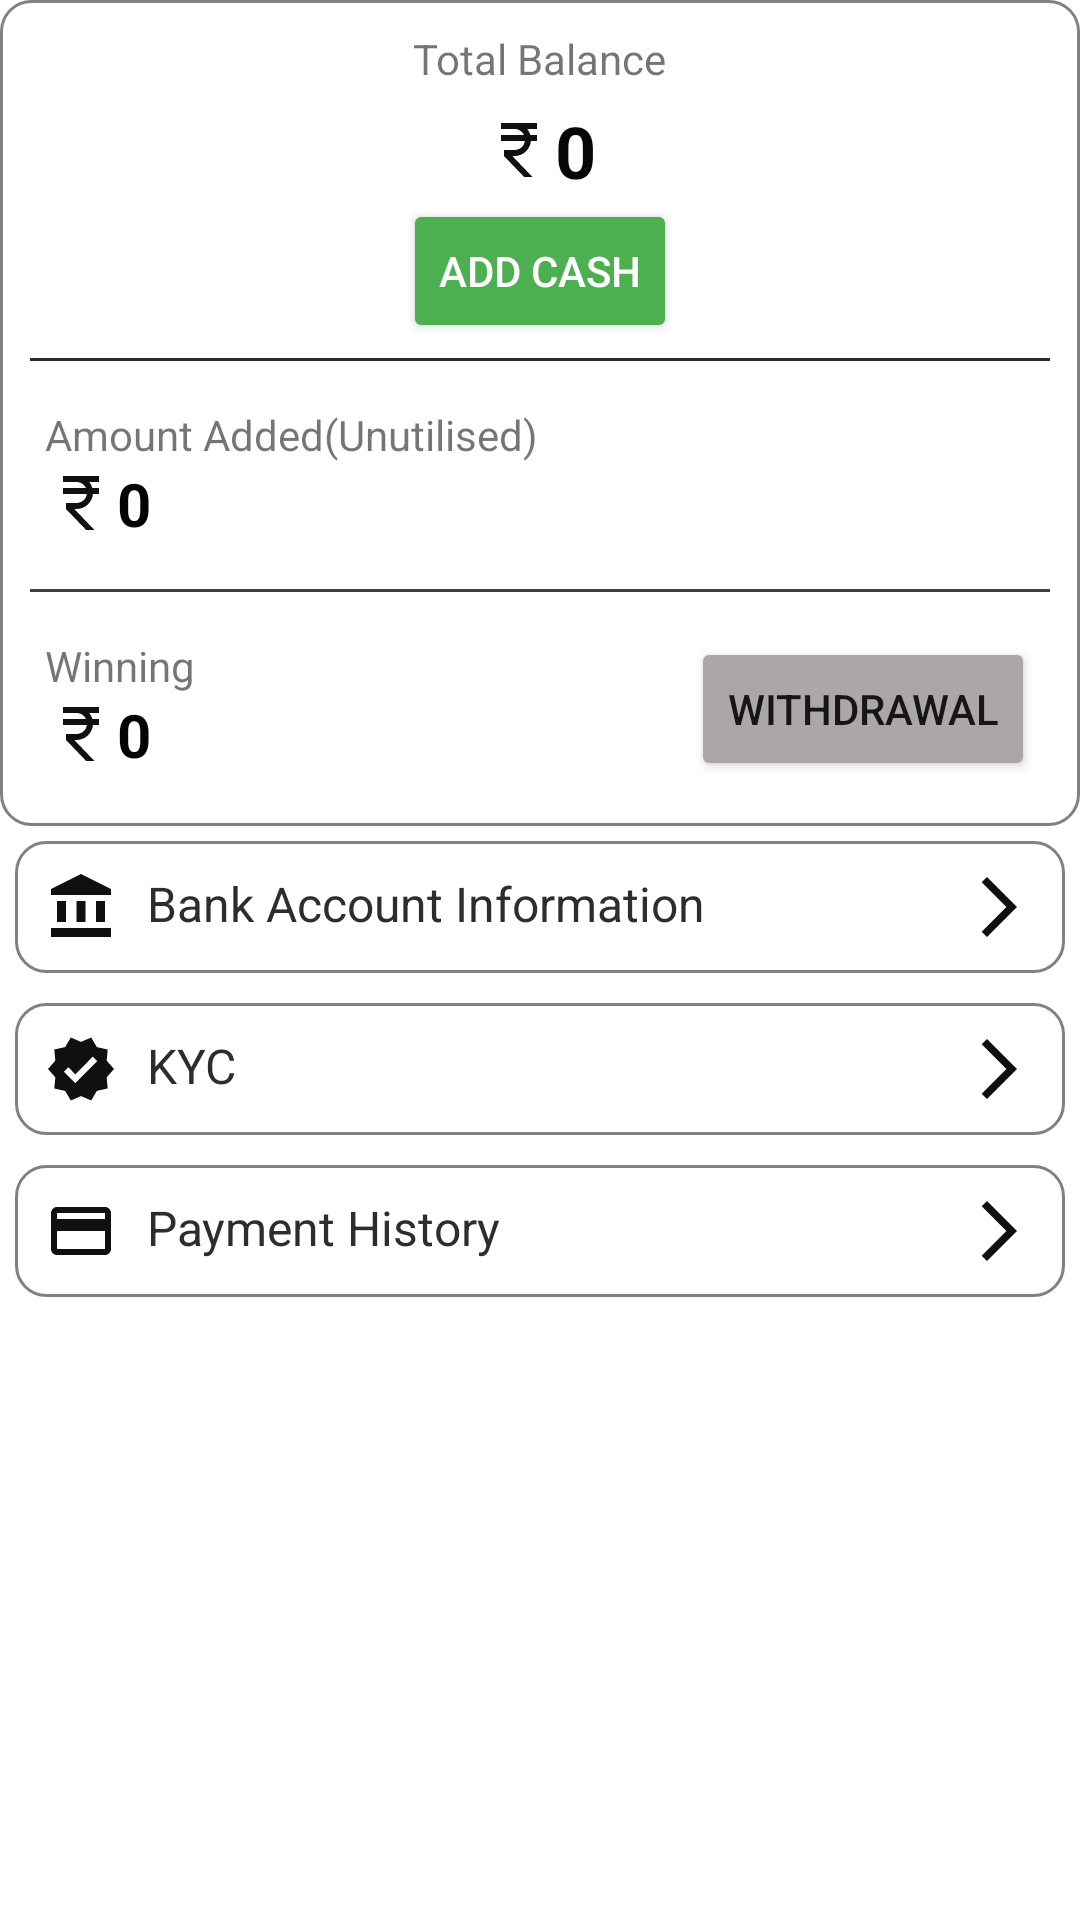

Reconstruct the res/layout file that produces this screen, plus the resources it refers to.
<!-- AndroidManifest.xml: application theme Theme.Closecalls -->
<!-- res/layout/fragment_wallet.xml -->
<?xml version="1.0" encoding="utf-8"?>
<LinearLayout
    xmlns:android="http://schemas.android.com/apk/res/android"
    xmlns:tools="http://schemas.android.com/tools"
    android:layout_width="match_parent"
    android:layout_height="match_parent"
    android:orientation="vertical"
    android:layout_margin="5dp"
    tools:context=".WalletFragment">
    <LinearLayout
        android:layout_width="match_parent"
        android:layout_height="wrap_content"
        android:orientation="vertical"
        android:gravity="center"
        android:padding="5dp"
        android:background="@drawable/box_outerline">
        <TextView
            android:layout_width="wrap_content"
            android:layout_height="wrap_content"
            android:padding="5dp"
            android:text="Total Balance"/>
        <TextView
            android:id="@+id/balance"
            android:layout_width="wrap_content"
            android:layout_height="wrap_content"
            android:drawableLeft="@drawable/ic_baseline_currency_rupee_24"
            android:text="0"
            android:textColor="#070707"
            android:textSize="24sp"
            android:textStyle="bold"/>
        <Button
            android:id="@+id/btnAddCash"
            android:layout_width="wrap_content"
            android:layout_height="wrap_content"
            android:text="Add Cash"
            android:textColor="@color/white"
            android:backgroundTint="@color/green"/>
        <View
            android:layout_width="match_parent"
            android:layout_height="1dp"
            android:background="@color/bg_color"
            android:layout_margin="5dp"/>
        <LinearLayout
            android:layout_width="match_parent"
            android:layout_height="wrap_content"
            android:padding="10dp"
            android:orientation="vertical">
            <TextView
                android:layout_width="wrap_content"
                android:layout_height="wrap_content"
                android:text="Amount Added(Unutilised)"/>
            <TextView
                android:id="@+id/balanceUnUtilize"
                android:layout_width="wrap_content"
                android:layout_height="wrap_content"
                android:drawableLeft="@drawable/ic_baseline_currency_rupee_24"
                android:text="0"
                android:textSize="20sp"
                android:textStyle="bold"
                android:textColor="#020202"/>

        </LinearLayout>
        <View
            android:layout_width="match_parent"
            android:layout_height="1dp"
            android:background="#3E3D3D"
            android:layout_margin="5dp"
            />
        <LinearLayout
            android:layout_width="match_parent"
            android:layout_height="wrap_content"
            android:padding="10dp"
            android:weightSum="2">
            <LinearLayout
                android:layout_width="wrap_content"
                android:layout_height="wrap_content"
                android:gravity="center_vertical"
                android:orientation="vertical"
                android:layout_weight="1">
                <TextView
                    android:layout_width="wrap_content"
                    android:layout_height="wrap_content"
                    android:text="Winning"/>
                <TextView
                    android:id="@+id/balanceWining"
                    android:layout_width="wrap_content"
                    android:layout_height="wrap_content"
                    android:drawableLeft="@drawable/ic_baseline_currency_rupee_24"
                    android:text="0"
                    android:textSize="20sp"
                    android:textStyle="bold"
                    android:textColor="#020202"/>

            </LinearLayout>
            <LinearLayout
                android:layout_width="wrap_content"
                android:layout_height="wrap_content"
                android:gravity="end"
                android:layout_weight="1">
                <Button
                    android:id="@+id/btnWithdrawal"
                    android:layout_width="wrap_content"
                    android:layout_height="wrap_content"
                    android:text="WITHDRAWAL"
                    android:backgroundTint="#ACA7A7"/>
            </LinearLayout>

    </LinearLayout>

    </LinearLayout>
    <TextView
        android:id="@+id/btnAccount"
        android:layout_width="match_parent"
        android:layout_height="wrap_content"
        android:padding="10dp"
        android:background="@drawable/box_outerline"
        android:layout_margin="5dp"
        android:drawableRight="@drawable/ic_baseline_arrow_forward_ios_24"
        android:drawablePadding="10dp"
        android:drawableLeft="@drawable/ic_baseline_account_balance_24"
        android:text="Bank Account Information"
        android:textSize="16sp"
        android:textColor="@color/text_color"/>
    <TextView
        android:id="@+id/btnKYC"
        android:layout_width="match_parent"
        android:layout_height="wrap_content"
        android:padding="10dp"
        android:background="@drawable/box_outerline"
        android:layout_margin="5dp"
        android:drawableRight="@drawable/ic_baseline_arrow_forward_ios_24"
        android:drawablePadding="10dp"
        android:drawableLeft="@drawable/ic_baseline_verified_24"
        android:text="KYC"
        android:textSize="16sp"
        android:textColor="@color/text_color"/>
    <TextView
        android:id="@+id/btnPaymentHistory"
        android:layout_width="match_parent"
        android:layout_height="wrap_content"
        android:padding="10dp"
        android:background="@drawable/box_outerline"
        android:layout_margin="5dp"
        android:drawableRight="@drawable/ic_baseline_arrow_forward_ios_24"
        android:drawablePadding="10dp"
        android:drawableLeft="@drawable/ic_baseline_payment_24"
        android:text="Payment History"
        android:textSize="16sp"
        android:textColor="@color/text_color"/>



</LinearLayout>
<!-- resources referenced by this layout -->
<resources>
  <color name="bg_color">#2b2b2b</color>
  <color name="green">#4CAF50</color>
  <color name="text_color">#2E2D2D</color>
  <color name="white">#FFFFFFFF</color>
  <!-- drawable box_outerline (drawable) -->
  <?xml version="1.0" encoding="utf-8"?>
  <shape xmlns:android="http://schemas.android.com/apk/res/android"
      android:shape="rectangle"
      android:padding="10dp">
  
      <solid android:color="#FFFFFF" />
      <stroke android:width="1dp"  android:color="#838080"/>
      <corners
          android:bottomRightRadius="10dp"
          android:bottomLeftRadius="10dp"
          android:topLeftRadius="10dp"
          android:topRightRadius="10dp" />
  </shape>
  <!-- drawable ic_baseline_arrow_forward_ios_24 (drawable) -->
  <vector android:autoMirrored="true" android:height="24dp"
      android:tint="#10110E" android:viewportHeight="24"
      android:viewportWidth="24" android:width="24dp" xmlns:android="http://schemas.android.com/apk/res/android">
      <path android:fillColor="@android:color/white" android:pathData="M6.23,20.23l1.77,1.77l10,-10l-10,-10l-1.77,1.77l8.23,8.23z"/>
  </vector>
  <!-- drawable ic_baseline_currency_rupee_24 (drawable) -->
  <vector android:height="24dp" android:tint="#10110E"
      android:viewportHeight="24" android:viewportWidth="24"
      android:width="24dp" xmlns:android="http://schemas.android.com/apk/res/android">
      <path android:fillColor="@android:color/white" android:pathData="M13.66,7C13.1,5.82 11.9,5 10.5,5L6,5V3h12v2l-3.26,0c0.48,0.58 0.84,1.26 1.05,2L18,7v2l-2.02,0c-0.25,2.8 -2.61,5 -5.48,5H9.77l6.73,7h-2.77L7,14v-2h3.5c1.76,0 3.22,-1.3 3.46,-3L6,9V7L13.66,7z"/>
  </vector>
  <!-- drawable ic_baseline_payment_24 (drawable) -->
  <vector android:height="24dp" android:tint="#10110E"
      android:viewportHeight="24" android:viewportWidth="24"
      android:width="24dp" xmlns:android="http://schemas.android.com/apk/res/android">
      <path android:fillColor="@android:color/white" android:pathData="M20,4L4,4c-1.11,0 -1.99,0.89 -1.99,2L2,18c0,1.11 0.89,2 2,2h16c1.11,0 2,-0.89 2,-2L22,6c0,-1.11 -0.89,-2 -2,-2zM20,18L4,18v-6h16v6zM20,8L4,8L4,6h16v2z"/>
  </vector>
  <!-- drawable ic_baseline_verified_24 (drawable) -->
  <vector android:height="24dp" android:tint="#10110E"
      android:viewportHeight="24" android:viewportWidth="24"
      android:width="24dp" xmlns:android="http://schemas.android.com/apk/res/android">
      <path android:fillColor="@android:color/white" android:pathData="M23,12l-2.44,-2.79l0.34,-3.69l-3.61,-0.82L15.4,1.5L12,2.96L8.6,1.5L6.71,4.69L3.1,5.5L3.44,9.2L1,12l2.44,2.79l-0.34,3.7l3.61,0.82L8.6,22.5l3.4,-1.47l3.4,1.46l1.89,-3.19l3.61,-0.82l-0.34,-3.69L23,12zM10.09,16.72l-3.8,-3.81l1.48,-1.48l2.32,2.33l5.85,-5.87l1.48,1.48L10.09,16.72z"/>
  </vector>
  <style name="Theme.Closecalls" parent="Theme.MaterialComponents.DayNight.DarkActionBar">
          
          <item name="colorPrimary">@color/theme_color</item>
          <item name="colorPrimaryVariant">#1155cc</item>
          <item name="colorOnPrimary">@color/white</item>
          
          <item name="colorSecondary">@color/teal_200</item>
          <item name="colorSecondaryVariant">@color/teal_700</item>
          <item name="colorOnSecondary">@color/black</item>
          
          <item name="android:statusBarColor">?attr/colorPrimaryVariant</item>
          
      </style>
  <color name="theme_color">#1155cc</color>
  <color name="teal_200">#FF03DAC5</color>
  <color name="teal_700">#FF018786</color>
  <color name="black">#FF000000</color>
</resources>
